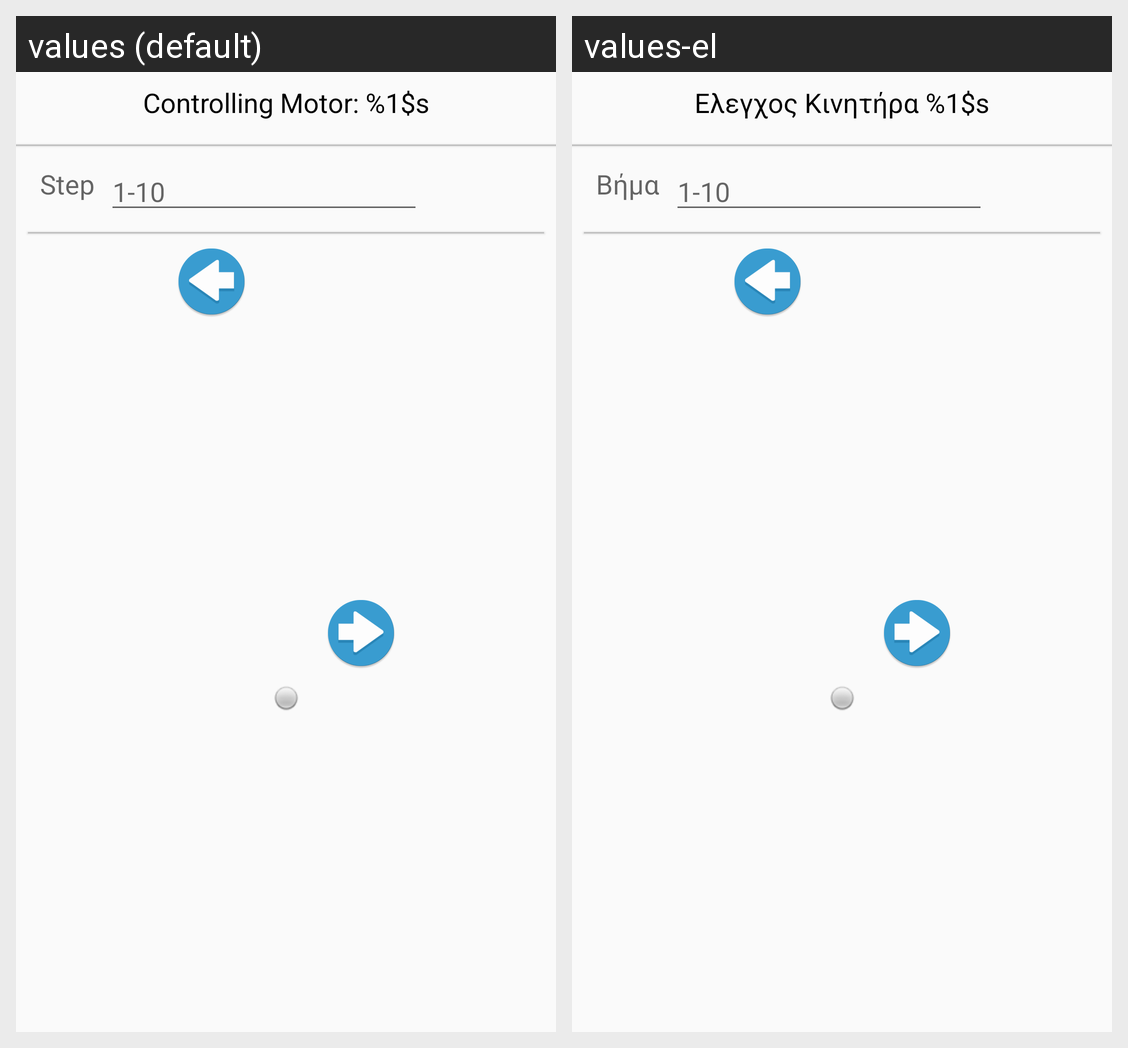

Here is an Android app screen in its default locale and in the app's own translations. Write out the translated-string differences for the strings that appear on this screen.
Android screen res/layout/motor_control_dialog.xml rendered under 2 locales, left to right: values (default), values-el. Device: Nexus 5 (rendered at 1080×1920; each locale shown at half size, 540×960, under a caption strip naming it); theme AppTheme.NoActionBar.
Strings drawn on this screen, with the default value and each locale's value (text and hints the layout hard-codes, and strings that could not be matched under every locale, appear in the picture but are not listed):

motordialog_title
  values: Controlling Motor: %1$s
  values-el: Ελεγχος Κινητήρα %1$s

motordialog_step_title
  values: Step
  values-el: Βήμα
